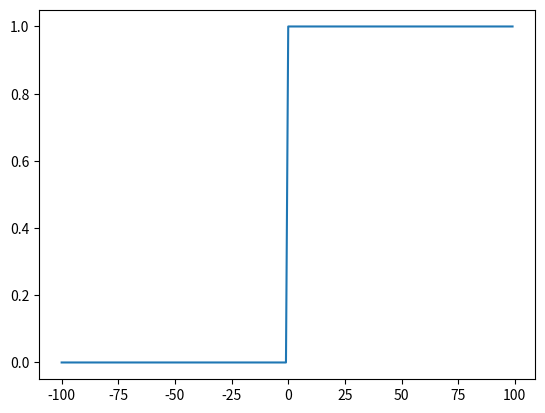

The script that saved this image:
import matplotlib.pyplot as plt


def hardlim():
    x = range(-100, 100)
    y = []

    for i in x:
        if i >= 0:
            y.append(1)
        else:
            y.append(0)

    plt.plot(x, y)
    plt.show()

hardlim()